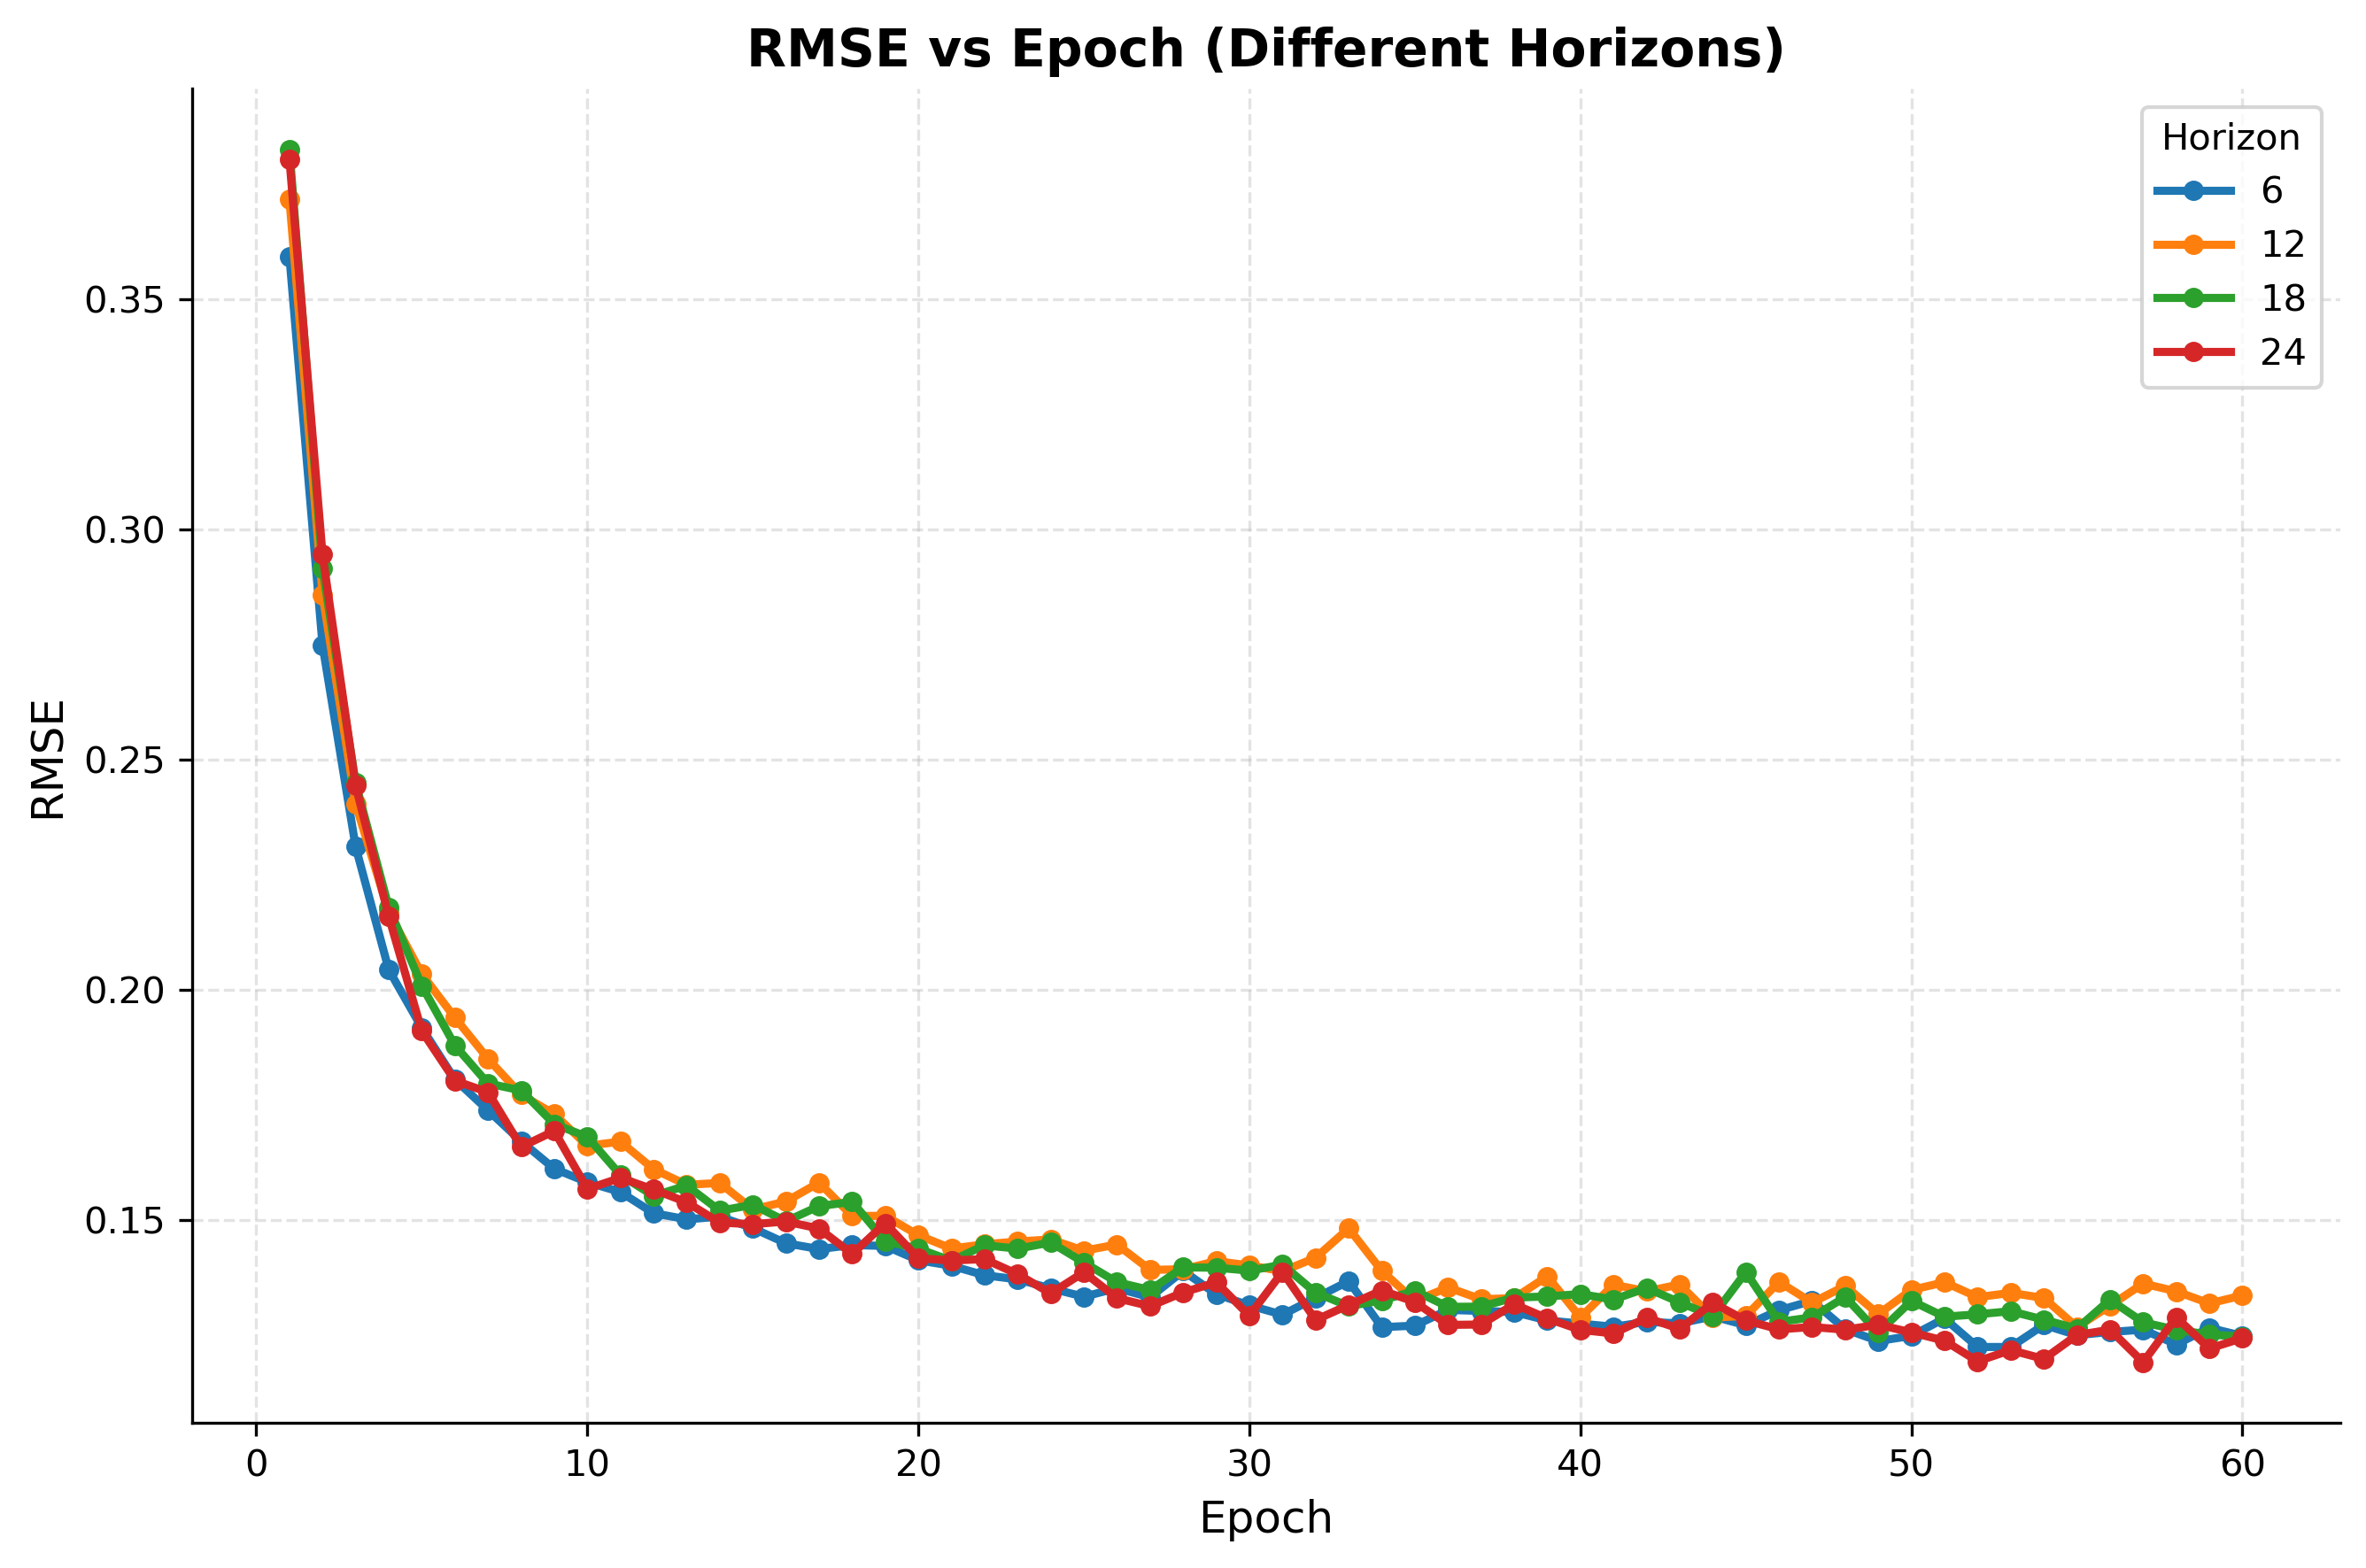

Data behind this chart, as committed beside it:
horizon, epoch, rmse
6, 1, 0.3593
6, 2, 0.2749
6, 3, 0.2311
6, 4, 0.2044
6, 5, 0.1918
6, 6, 0.1806
6, 7, 0.1739
6, 8, 0.1672
6, 9, 0.1612
6, 10, 0.1583
6, 11, 0.1561
6, 12, 0.1515
6, 13, 0.1502
6, 14, 0.1508
6, 15, 0.1483
6, 16, 0.145
6, 17, 0.1437
6, 18, 0.1446
6, 19, 0.1444
6, 20, 0.1413
6, 21, 0.1401
6, 22, 0.1381
6, 23, 0.1372
6, 24, 0.1352
6, 25, 0.1334
6, 26, 0.1352
6, 27, 0.1333
6, 28, 0.139
6, 29, 0.1339
6, 30, 0.1315
6, 31, 0.1295
6, 32, 0.1331
6, 33, 0.1368
6, 34, 0.1268
6, 35, 0.1271
6, 36, 0.1305
6, 37, 0.1303
6, 38, 0.1301
6, 39, 0.1282
6, 40, 0.1275
6, 41, 0.1269
6, 42, 0.1279
6, 43, 0.1276
6, 44, 0.1291
6, 45, 0.1272
6, 46, 0.1305
6, 47, 0.1325
6, 48, 0.1263
6, 49, 0.1238
6, 50, 0.1249
6, 51, 0.1287
6, 52, 0.1225
6, 53, 0.1225
6, 54, 0.1273
6, 55, 0.125
6, 56, 0.1257
6, 57, 0.1262
6, 58, 0.123
6, 59, 0.1266
6, 60, 0.1249
... 180 more rows
